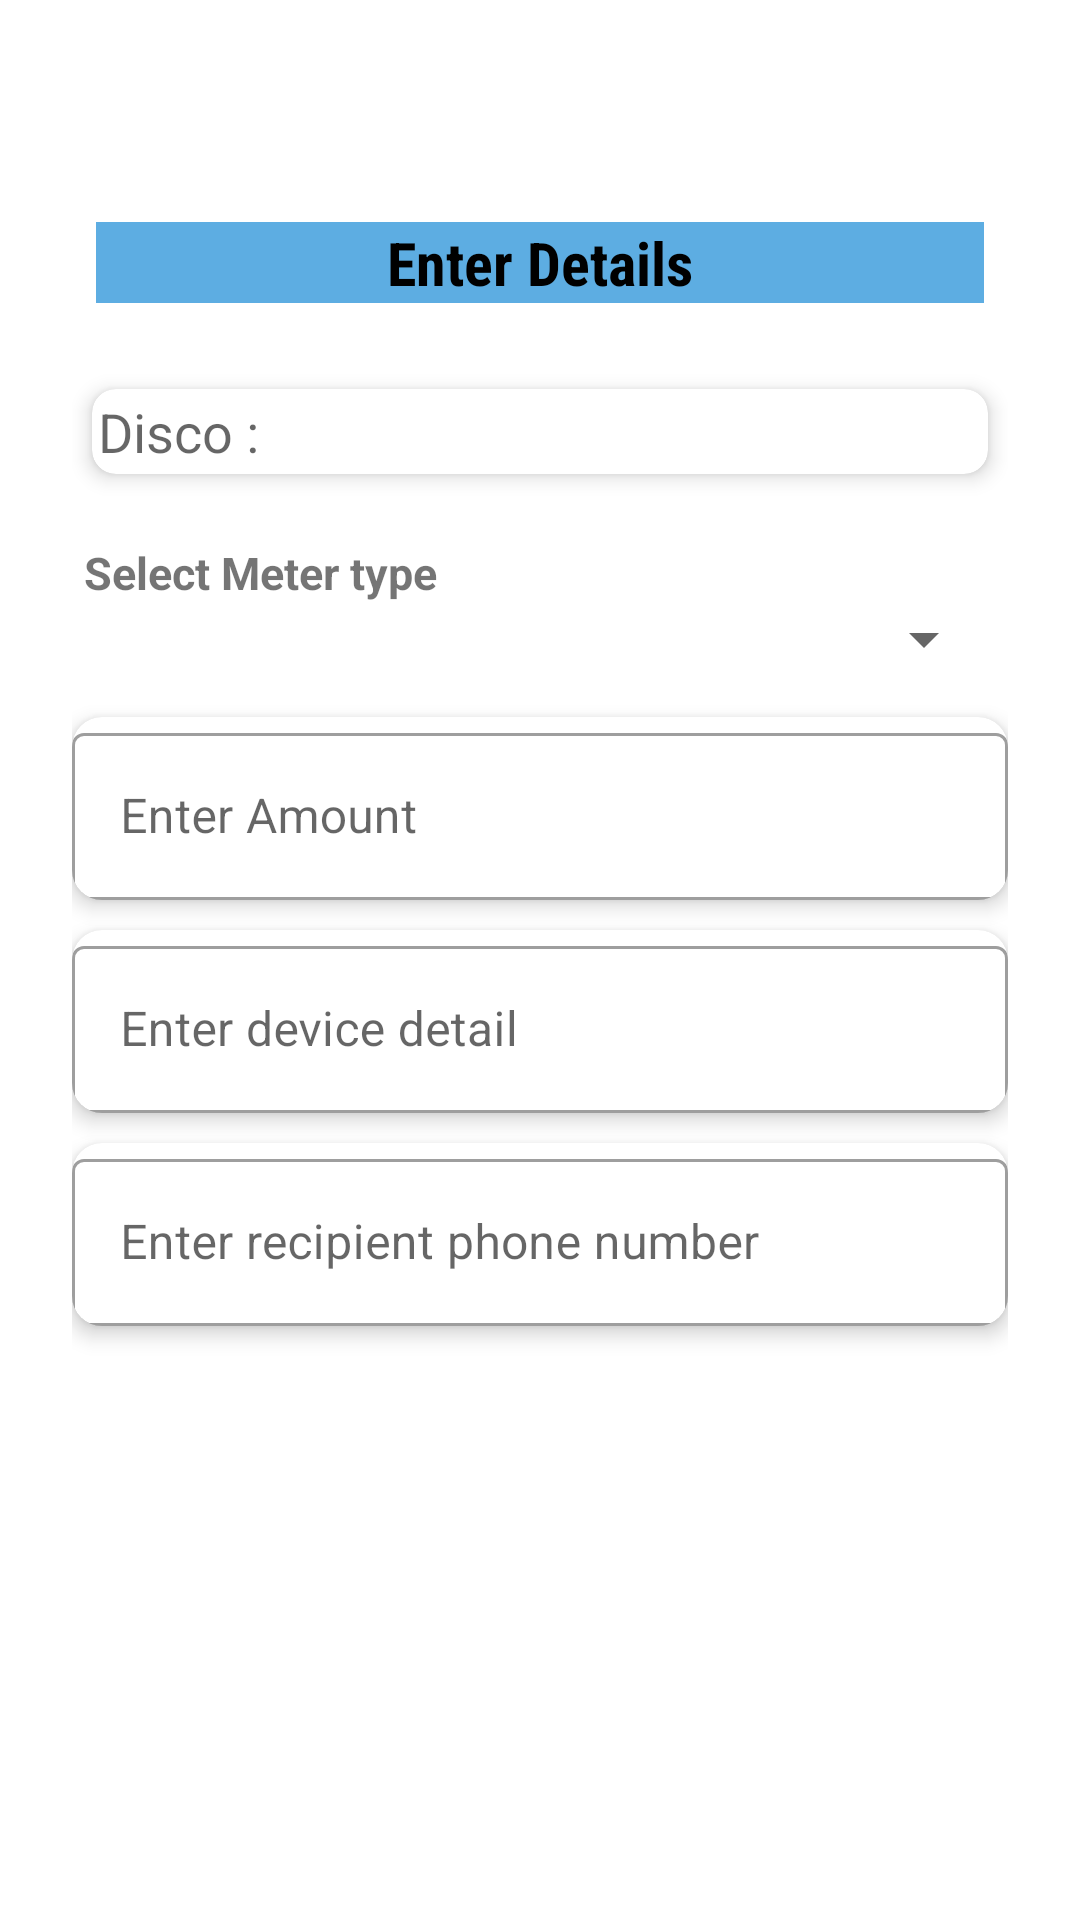

Android layout source for this screen:
<!-- AndroidManifest.xml: application theme Theme.Uniconnectapp -->
<!-- res/layout/activity_power_details.xml -->
<?xml version="1.0" encoding="utf-8"?>
<LinearLayout xmlns:android="http://schemas.android.com/apk/res/android"
    xmlns:app="http://schemas.android.com/apk/res-auto"
    xmlns:tools="http://schemas.android.com/tools"
    android:layout_width="match_parent"
    android:layout_height="match_parent"
    android:orientation="vertical"
    android:padding="24dp"
    tools:context=".detail.PowerDetailsActivity">

    <TextView
        android:id="@+id/title"
        android:layout_width="match_parent"
        android:layout_height="wrap_content"
        android:layout_marginLeft="8dp"
        android:layout_marginTop="50dp"
        android:layout_marginRight="8dp"
        android:background="#5DADE2"
        android:fontFamily="sans-serif-condensed"
        android:gravity="center_horizontal"
        android:text="Enter Details"
        android:textColor="#000000"
        android:textSize="20sp"
        android:textStyle="bold" />

    <androidx.cardview.widget.CardView
        android:id="@+id/cardView"
        android:layout_width="match_parent"
        android:layout_height="wrap_content"
        android:layout_marginTop="20dp"
        app:cardCornerRadius="8dp"
        app:cardElevation="4dp"
        app:cardUseCompatPadding="true">

        <LinearLayout
            android:layout_width="match_parent"
            android:layout_height="wrap_content"
            android:orientation="vertical">

            <LinearLayout
                android:id="@+id/layout_Date"
                android:layout_width="match_parent"
                android:layout_height="wrap_content"
                android:orientation="horizontal"
                android:padding="2dp">

                <TextView
                    android:id="@+id/vBill"
                    android:layout_width="0dp"
                    android:layout_height="wrap_content"
                    android:layout_weight="1"
                    android:hint="Disco :"
                    android:textSize="18sp" />

                <TextView
                    android:id="@+id/detailBill"
                    android:layout_width="0dp"
                    android:layout_height="wrap_content"
                    android:layout_weight="1"
                    android:textSize="18sp" />
            </LinearLayout>
        </LinearLayout>
    </androidx.cardview.widget.CardView>

    <LinearLayout
        android:layout_width="match_parent"
        android:layout_height="wrap_content"
        android:layout_marginTop="10dp"
        android:orientation="vertical"
        android:padding="4dp">

        <TextView
            android:layout_width="match_parent"
            android:layout_height="wrap_content"
            android:text="Select Meter type"
            android:textSize="15sp"
            android:textStyle="bold" />

        <Spinner
            android:id="@+id/meterTypeSpinner"
            android:layout_width="match_parent"
            android:layout_height="wrap_content" />
    </LinearLayout>

    <androidx.cardview.widget.CardView
        android:id="@+id/amount"
        android:layout_width="match_parent"
        android:layout_height="wrap_content"
        android:layout_marginTop="10dp"
        app:cardCornerRadius="10dp"
        app:cardElevation="4dp">

        <LinearLayout
            android:layout_width="match_parent"
            android:layout_height="wrap_content"
            android:orientation="vertical">

            <com.google.android.material.textfield.TextInputLayout
                style="@style/Widget.MaterialComponents.TextInputLayout.OutlinedBox"
                android:layout_width="match_parent"
                android:layout_height="wrap_content"
                android:hint="Enter Amount">

                <com.google.android.material.textfield.TextInputEditText
                    android:id="@+id/et_amount"
                    android:layout_width="match_parent"
                    android:layout_height="wrap_content"
                    android:inputType="number" />
            </com.google.android.material.textfield.TextInputLayout>
        </LinearLayout>
    </androidx.cardview.widget.CardView>


    <androidx.cardview.widget.CardView
        android:id="@+id/cv"
        android:layout_width="match_parent"
        android:layout_height="wrap_content"
        android:layout_marginTop="10dp"
        app:cardCornerRadius="10dp"
        app:cardElevation="4dp">

        <LinearLayout
            android:layout_width="match_parent"
            android:layout_height="wrap_content"
            android:orientation="vertical">

            <com.google.android.material.textfield.TextInputLayout
                style="@style/Widget.MaterialComponents.TextInputLayout.OutlinedBox"
                android:layout_width="match_parent"
                android:layout_height="wrap_content"
                android:hint="Enter device detail">

                <com.google.android.material.textfield.TextInputEditText
                    android:id="@+id/et_device"
                    android:layout_width="match_parent"
                    android:layout_height="wrap_content"
                    android:inputType="number"
                    android:maxLength="11" />
            </com.google.android.material.textfield.TextInputLayout>
        </LinearLayout>
    </androidx.cardview.widget.CardView>

    <androidx.cardview.widget.CardView
        android:id="@+id/phoneNumber"
        android:layout_width="match_parent"
        android:layout_height="wrap_content"
        android:layout_marginTop="10dp"
        app:cardCornerRadius="10dp"
        app:cardElevation="4dp">

        <LinearLayout
            android:layout_width="match_parent"
            android:layout_height="wrap_content"
            android:orientation="vertical">

            <com.google.android.material.textfield.TextInputLayout
                style="@style/Widget.MaterialComponents.TextInputLayout.OutlinedBox"
                android:layout_width="match_parent"
                android:layout_height="wrap_content"
                android:hint="Enter recipient phone number">

                <com.google.android.material.textfield.TextInputEditText
                    android:id="@+id/phone"
                    android:layout_width="match_parent"
                    android:layout_height="wrap_content"
                    android:inputType="number"
                    android:imeOptions="actionDone"
                    android:singleLine="true"
                    android:maxLength="11" />
            </com.google.android.material.textfield.TextInputLayout>
        </LinearLayout>
    </androidx.cardview.widget.CardView>

    <Button
        android:id="@+id/submit"
        android:layout_width="300dp"
        android:layout_height="wrap_content"
        android:layout_gravity="center"
        android:layout_margin="24dp"
        android:background="@drawable/bg_ui"
        android:text="Pay"
        android:textColor="@color/colorWhite" />
</LinearLayout>
<!-- resources referenced by this layout -->
<resources>
  <color name="colorWhite">#ffffff</color>
  <style name="Theme.Uniconnectapp" parent="Theme.MaterialComponents.DayNight.NoActionBar">
          
          <item name="colorPrimary">@color/purple_500</item>
          <item name="colorPrimaryVariant">@color/purple_700</item>
          <item name="colorOnPrimary">@color/white</item>
          
          <item name="colorSecondary">@color/teal_200</item>
          <item name="colorSecondaryVariant">@color/teal_700</item>
          <item name="colorOnSecondary">@color/black</item>
          
          <item name="android:statusBarColor" tools:targetApi="l">?attr/colorPrimaryVariant</item>
          
      </style>
  <color name="purple_500">#FF6200EE</color>
  <color name="purple_700">#FF3700B3</color>
  <color name="white">#FFFFFFFF</color>
  <color name="teal_200">#FF03DAC5</color>
  <color name="teal_700">#FF018786</color>
  <color name="black">#FF000000</color>
</resources>
